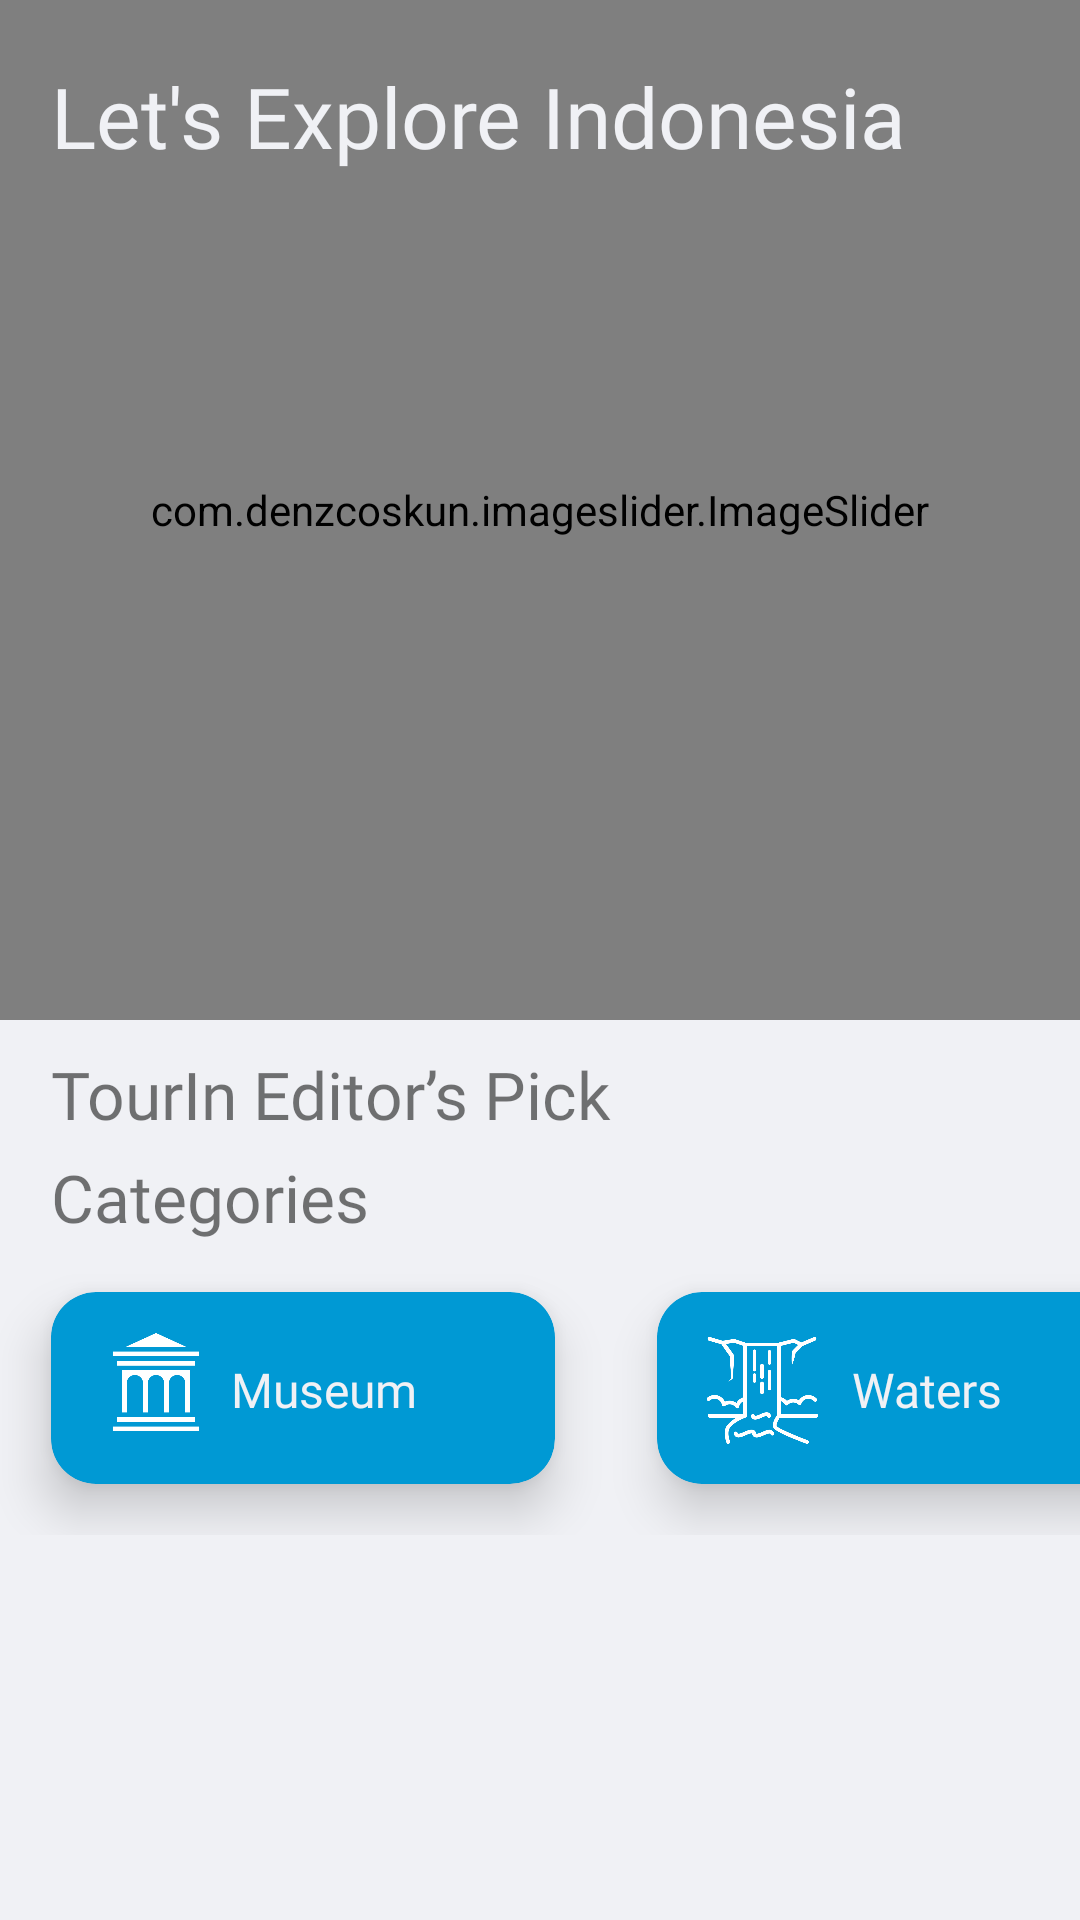

Layout XML and referenced resources for this Android screen:
<!-- AndroidManifest.xml: application theme Theme.TourIn -->
<!-- res/layout/fragment_home.xml -->
<?xml version="1.0" encoding="utf-8"?>
<FrameLayout xmlns:android="http://schemas.android.com/apk/res/android"
    xmlns:app="http://schemas.android.com/apk/res-auto"
    xmlns:tools="http://schemas.android.com/tools"
    android:layout_width="match_parent"
    android:layout_height="match_parent"
    tools:context=".HomeFragment"
    android:background="@color/white">
    <ScrollView
        android:id="@+id/scrollView"
        android:layout_width="match_parent"
        android:layout_height="match_parent"
        android:scrollbars="none"
        android:scrollbarSize="0dp"
        android:scrollbarThumbVertical="@null">
        <LinearLayout
            android:layout_width="match_parent"
            android:layout_height="match_parent"
            android:orientation="vertical">

            <androidx.constraintlayout.widget.ConstraintLayout
                android:layout_width="match_parent"
                android:layout_height="match_parent">

                <ImageView
                    android:id="@+id/ivHitam"
                    android:layout_width="match_parent"
                    android:layout_height="90dp"
                    android:translationZ="10dp"
                    android:src="@drawable/gradient_reverse"
                    app:layout_constraintEnd_toEndOf="parent"
                    app:layout_constraintTop_toTopOf="parent" />

                <TextView
                    android:layout_width="wrap_content"
                    android:layout_height="wrap_content"
                    android:fontFamily="@font/poppins_semibold"
                    android:text="Let's Explore Indonesia"
                    android:textColor="@color/white"
                    android:textSize="28sp"
                    android:translationZ="10dp"
                    app:layout_constraintStart_toStartOf="parent"
                    app:layout_constraintTop_toTopOf="parent"
                    android:layout_marginLeft="17dp"
                    android:layout_marginTop="20dp"/>


                <com.denzcoskun.imageslider.ImageSlider
                    android:id="@+id/image_slider"
                    android:layout_width="match_parent"
                    android:layout_height="340dp"
                    app:iss_auto_cycle="true"
                    app:iss_delay="0"
                    app:iss_period="1000"
                    app:layout_constraintEnd_toEndOf="parent"
                    app:layout_constraintStart_toStartOf="parent"
                    app:layout_constraintTop_toTopOf="parent" >
                </com.denzcoskun.imageslider.ImageSlider>
            </androidx.constraintlayout.widget.ConstraintLayout>
            <TextView
                android:layout_width="wrap_content"
                android:layout_height="wrap_content"
                android:text="TourIn Editor’s Pick "
                android:layout_marginLeft="17dp"
                android:fontFamily="@font/poppins_semibold"
                android:textSize="22sp"
                android:layout_marginTop="10dp"
                />

            <androidx.recyclerview.widget.RecyclerView
                android:id="@+id/turEditorPick"
                android:layout_width="match_parent"
                android:layout_height="wrap_content"
                android:layout_marginTop="5dp"
                android:layout_marginLeft="15dp"
                android:layout_marginRight="15dp"
                android:orientation="horizontal" />
            <TextView
                android:layout_width="wrap_content"
                android:layout_height="wrap_content"
                android:text="Categories"
                android:textSize="22sp"
                android:fontFamily="@font/poppins_semibold"
                android:layout_marginLeft="17dp"
                />

            <HorizontalScrollView
                android:layout_width="match_parent"
                android:layout_height="wrap_content"
                android:scrollbars="none"
                android:scrollbarSize="0dp"
                android:scrollbarThumbHorizontal="@null">

                <LinearLayout
                    android:layout_width="match_parent"
                    android:layout_height="wrap_content"
                    android:orientation="horizontal">

                    <androidx.cardview.widget.CardView
                        android:layout_width="168dp"
                        android:layout_height="64dp"
                        android:layout_margin="17dp"
                        app:cardCornerRadius="15dp"
                        app:cardElevation="10dp"
                        android:id="@+id/boxMuseum"
                        android:backgroundTint="@color/blue">

                        <LinearLayout
                            android:layout_width="match_parent"
                            android:layout_height="wrap_content"
                            android:orientation="horizontal">

                            <ImageView
                                android:layout_width="50dp"
                                android:layout_height="50dp"
                                android:layout_marginLeft="10dp"
                                android:layout_marginTop="5dp"
                                android:src="@drawable/newmuseum"
                                />

                            <TextView
                                android:layout_width="wrap_content"
                                android:layout_height="wrap_content"
                                android:layout_gravity="center"
                                android:layout_marginTop="5dp"
                                android:text="Museum"
                                android:fontFamily="@font/poppins_regular"
                                android:textColor="@color/white"
                                android:textSize="16sp" />

                        </LinearLayout>

                    </androidx.cardview.widget.CardView>

                    <androidx.cardview.widget.CardView
                        android:layout_width="168dp"
                        android:layout_height="64dp"
                        android:layout_margin="17dp"
                        app:cardCornerRadius="15dp"
                        app:cardElevation="10dp"
                        android:id="@+id/boxWaters"
                        android:backgroundTint="@color/blue">

                        <LinearLayout
                            android:layout_width="match_parent"
                            android:layout_height="wrap_content"
                            android:orientation="horizontal">

                            <ImageView
                                android:layout_width="40dp"
                                android:layout_height="45dp"
                                android:layout_marginLeft="15dp"
                                android:layout_marginTop="10dp"
                                android:src="@drawable/newwaterfall"
                                />

                            <TextView
                                android:layout_width="wrap_content"
                                android:layout_height="wrap_content"
                                android:text="Waters"
                                android:layout_gravity="center"
                                android:layout_marginTop="5dp"
                                android:fontFamily="@font/poppins_regular"
                                android:textSize="16sp"
                                android:layout_marginLeft="10dp"
                                android:textColor="@color/white"/>

                        </LinearLayout>

                    </androidx.cardview.widget.CardView>

                    <androidx.cardview.widget.CardView
                        android:layout_width="168dp"
                        android:layout_height="64dp"
                        android:layout_margin="17dp"
                        app:cardCornerRadius="15dp"
                        app:cardElevation="10dp"
                        android:id="@+id/boxMountain"
                        android:backgroundTint="@color/blue">

                        <LinearLayout
                            android:layout_width="match_parent"
                            android:layout_height="wrap_content"
                            android:orientation="horizontal">

                            <ImageView
                                android:layout_width="45dp"
                                android:layout_height="45dp"
                                android:layout_marginLeft="15dp"
                                android:layout_marginTop="10dp"
                                android:src="@drawable/newmountains"
                                />

                            <TextView
                                android:layout_width="wrap_content"
                                android:layout_height="wrap_content"
                                android:layout_marginLeft="10dp"
                                android:text="Mountains"
                                android:layout_gravity="center"
                                android:layout_marginTop="5dp"
                                android:textColor="@color/white"
                                android:fontFamily="@font/poppins_regular"
                                android:textSize="16sp" />

                        </LinearLayout>

                    </androidx.cardview.widget.CardView>
                    <androidx.cardview.widget.CardView
                        android:layout_width="168dp"
                        android:layout_height="64dp"
                        android:layout_margin="17dp"
                        app:cardCornerRadius="15dp"
                        app:cardElevation="10dp"
                        android:id="@+id/boxDances"
                        android:backgroundTint="@color/blue">

                        <LinearLayout
                            android:layout_width="match_parent"
                            android:layout_height="wrap_content"
                            android:orientation="horizontal">

                            <ImageView
                                android:layout_width="45dp"
                                android:layout_height="45dp"
                                android:layout_marginLeft="15dp"
                                android:layout_marginTop="10dp"
                                android:src="@drawable/newtraditionaldance"
                                />

                            <TextView
                                android:layout_width="wrap_content"
                                android:layout_height="wrap_content"
                                android:layout_marginLeft="10dp"
                                android:text="Dances"
                                android:layout_marginTop="5dp"
                                android:textSize="16sp"
                                android:textColor="@color/white"
                                android:layout_gravity="center"
                                android:fontFamily="@font/poppins_regular"/>

                        </LinearLayout>

                    </androidx.cardview.widget.CardView>

                </LinearLayout>

            </HorizontalScrollView>



        </LinearLayout>

    </ScrollView>


</FrameLayout>
<!-- resources referenced by this layout -->
<resources>
  <color name="blue">#0099D4</color>
  <color name="white">#F0F1F5</color>
  <!-- drawable newmountains: png bitmap (drawable-v24, 11753 bytes) -->
  <!-- drawable newmuseum: png bitmap (drawable-v24, 4183 bytes) -->
  <!-- drawable newtraditionaldance: png bitmap (drawable-v24, 30148 bytes) -->
  <!-- drawable newwaterfall: png bitmap (drawable-v24, 21834 bytes) -->
  <style name="Theme.TourIn" parent="Theme.MaterialComponents.DayNight.NoActionBar">
          
          <item name="colorPrimary">@color/orange</item>
          <item name="colorPrimaryVariant">#0068B7</item>
          <item name="colorOnPrimary">@color/white</item>
          
          <item name="colorSecondary">@color/teal_200</item>
          <item name="colorSecondaryVariant">@color/teal_700</item>
          <item name="colorOnSecondary">@color/black</item>
          
          <item name="android:statusBarColor" tools:targetApi="l">?attr/colorPrimaryVariant</item>
          
      </style>
  <color name="orange">#F5A828</color>
  <color name="teal_200">#FF03DAC5</color>
  <color name="teal_700">#FF018786</color>
  <color name="black">#212226</color>
</resources>
